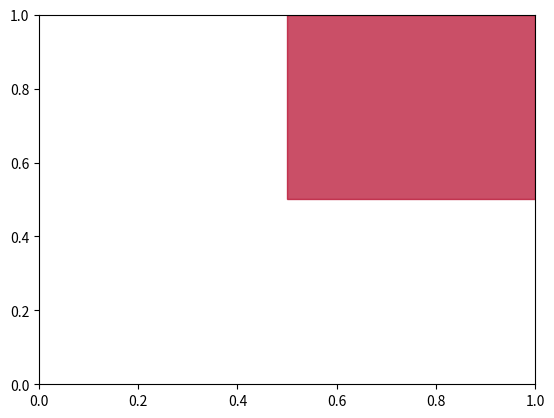

Python code for this plot:
# -*- coding: utf-8 -*-
# @Time    : 2019/5/15 4:54 AM
# @Author  : weiziyang
# @FileName: new.py
# @Software: PyCharm

import matplotlib.pyplot as plt
import matplotlib.patches as patches

cm = plt.cm.coolwarm
axis = plt.gca()
rect = patches.Rectangle((0.5, 0.5), width=0.5, height=0.5, linewidth=1, fill=True, alpha=0.7, color=cm(float(1)))
axis.add_patch(rect)
plt.show()